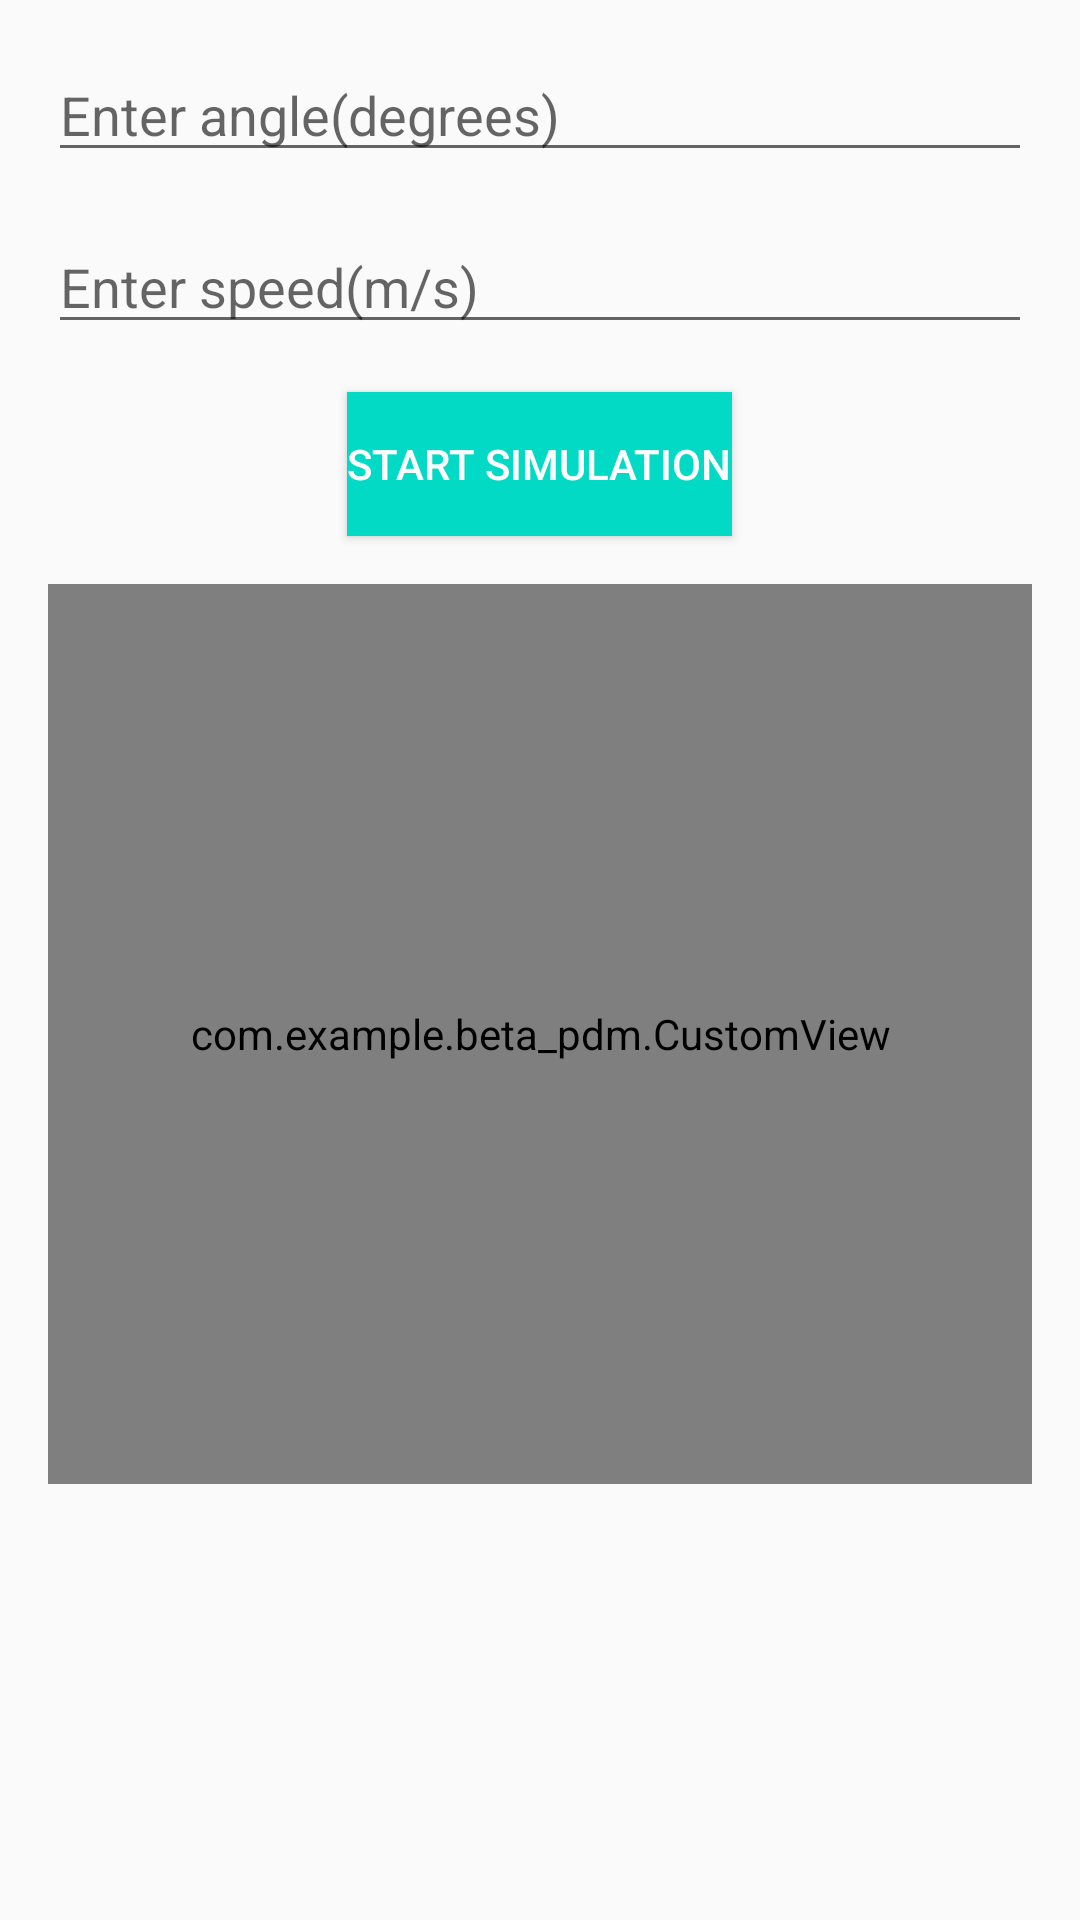

Layout XML and referenced resources for this Android screen:
<!-- AndroidManifest.xml: application theme AppTheme -->
<!-- res/layout/customview.xml -->
<?xml version="1.0" encoding="utf-8"?>

<RelativeLayout xmlns:android="http://schemas.android.com/apk/res/android"
    android:layout_width="match_parent"
    android:layout_height="match_parent"
    android:padding="16dp">

    <EditText
        android:id="@+id/angleInput"
        android:layout_width="match_parent"
        android:layout_height="wrap_content"
        android:hint="Enter angle(degrees)"
        android:inputType="numberDecimal"
        android:layout_marginBottom="16dp"
        android:layout_alignParentTop="true"
        android:layout_centerHorizontal="true"/>

    <EditText
        android:id="@+id/speedInput"
        android:layout_width="match_parent"
        android:layout_height="wrap_content"
        android:hint="Enter speed(m/s)"
        android:inputType="numberDecimal"
        android:layout_below="@id/angleInput"
        android:layout_marginBottom="16dp"
        android:layout_centerHorizontal="true"/>

    <Button
        android:id="@+id/startButton"
        android:layout_width="wrap_content"
        android:layout_height="wrap_content"
        android:text="Start Simulation"
        android:layout_below="@id/speedInput"
        android:layout_centerHorizontal="true"
        android:background="@color/teal_200"
        android:textColor="@android:color/white"/>

    <com.example.beta_pdm.CustomView
        android:id="@+id/customView"
        android:layout_width="match_parent"
        android:layout_height="300dp"
        android:layout_below="@id/startButton"
        android:layout_marginTop="16dp"
        android:background="#FFFFFF"/>

</RelativeLayout>
<!-- resources referenced by this layout -->
<resources>
  <color name="teal_200">#03DAC5</color>
  <style name="AppTheme" parent="Theme.AppCompat.Light.DarkActionBar">
          
          <item name="colorPrimary">@color/colorPrimary</item>
          <item name="colorPrimaryDark">@color/colorPrimaryDark</item>
          <item name="colorAccent">@color/colorAccent</item>
      </style>
  <color name="colorPrimary">#6200EE</color>
  <color name="colorPrimaryDark">#3700B3</color>
  <color name="colorAccent">#03DAC5</color>
</resources>
